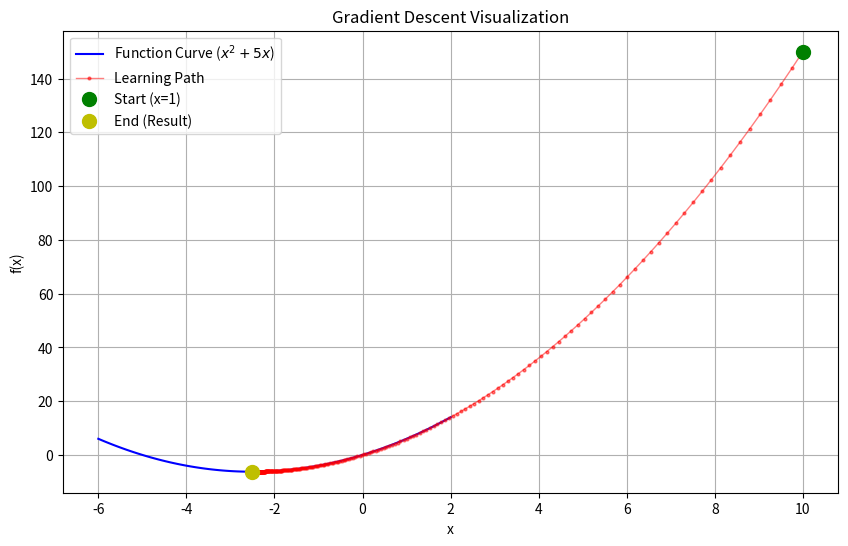

Source code (Python):
import matplotlib.pyplot as plt
import numpy as np

def f(x):
    return x**2 + 5*x

# 起點
x = 10
# 學習率
lr = 0.01

history_x = [x]
history_y = [f(x)]

#開始學習
for epoch in range(500):
    grad = 2 * x + 5  #x^2+5x 微分
    x = x - lr * grad
    
    history_x.append(x)
    history_y.append(f(x))
    
    if (epoch % 50) == 0:
        print(f"第 {epoch+1} 步 x: {x:.4f}")
print(f"最後停在 x={x:.2f}")

# --- 畫圖由AI產生---
# 畫出藍色的曲線（山坡的樣子）
curve_x = np.linspace(-6, 2, 100) # 產生從 -6 到 2 的一堆點
curve_y = f(curve_x)

plt.figure(figsize=(10, 6))
plt.plot(curve_x, curve_y, 'b-', label='Function Curve ($x^2 + 5x$)')

# 畫出紅色的點和線（球滾動的路徑）
plt.plot(history_x, history_y, 'ro-', markersize=2, linewidth=1, alpha=0.5, label='Learning Path')

# 標出起點和終點
plt.plot(history_x[0], history_y[0], 'go', markersize=10, label='Start (x=1)')
plt.plot(history_x[-1], history_y[-1], 'yo', markersize=10, label='End (Result)')

plt.title("Gradient Descent Visualization")
plt.xlabel("x")
plt.ylabel("f(x)")
plt.legend()
plt.grid(True)
plt.show()